Labelled photos from "datos", an image-classification folder in Go-Birds-Dev/Go_birds. The possible labels are: ara ararauna, chroicocephalus ridibundus, eubucco bourcierii, laterallus albigularis, melanerpes formicivorus, patagioenas subvinacea, platalea ajaja, rynchops niger, theristicus caudatus, vultur gryphus.

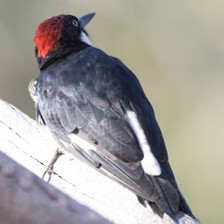
Label: melanerpes formicivorus

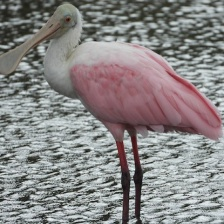
Label: platalea ajaja

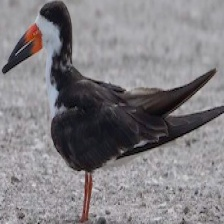
Label: rynchops niger

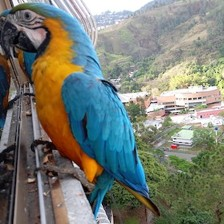
Label: ara ararauna

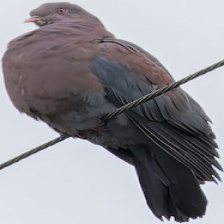
Label: patagioenas subvinacea

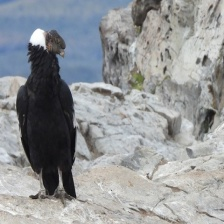
Label: vultur gryphus
